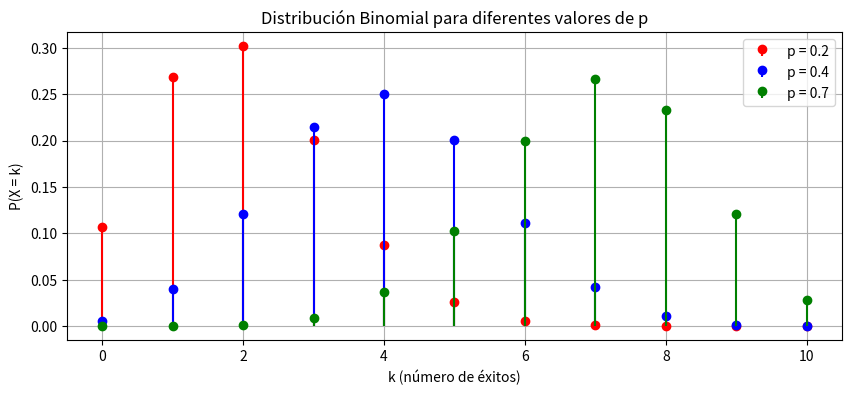

This chart was generated by the following Python code:
import numpy as np
import matplotlib.pyplot as plt

from scipy.stats import binom

n = 10
ps = [0.2, 0.4, 0.7]
colors = ['r', 'b', 'g'] # red, blue, green
x = np.arange(0, n + 1)

plt.figure(figsize=(10, 4))
for p, color in zip(ps, colors):
    p_x = [binom.pmf(k, n, p) for k in x]
    plt.stem(x, p_x, label=f'p = {p}', linefmt=f'{color}-', markerfmt=f'{color}o', basefmt=' ')

plt.title('Distribución Binomial para diferentes valores de p')
plt.xlabel('k (número de éxitos)')
plt.ylabel('P(X = k)')
plt.legend()
plt.grid(True)
plt.show()
